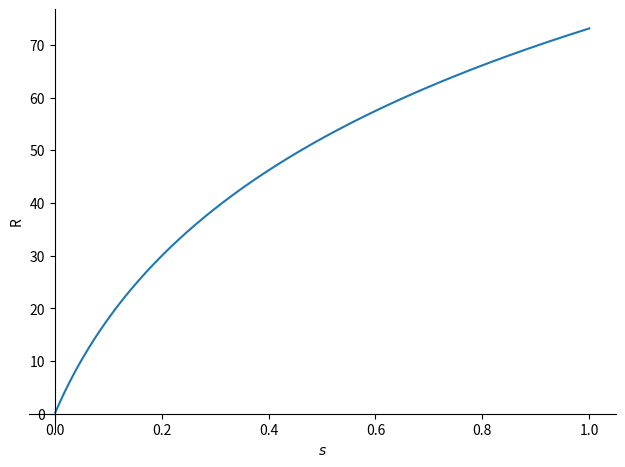

Write Python code to recreate this figure.
# %% Import
import numpy as np
import matplotlib.pyplot as plt
import pandas as pd
import sympy as sp

# %% Load data

# %% Physical constants
innerBucket_height = 0.14  # m
innerBucket_radius = 0.085  # m
conduction_rockwool = 35e-3  # W/mK

# %% Resistance equation
side = sp.Symbol('s')
resistance_conduction_side = sp.ln(
    (innerBucket_radius+side)/innerBucket_radius)/(2*sp.pi*innerBucket_height*conduction_rockwool)

lid = sp.Symbol('l')
resistance_conduction_lid = lid / \
    (conduction_rockwool*sp.pi*innerBucket_radius**2)

bottom = sp.Symbol('b')
resistance_conduction_bottom = bottom / \
    (conduction_rockwool*sp.pi*innerBucket_radius**2)

resistance_conduction_total = 1 / \
    (1/resistance_conduction_bottom + 1 /
     resistance_conduction_lid + 1/resistance_conduction_side)

p1 = sp.plotting.plot(resistance_conduction_total.subs(
    {lid: side, bottom: side}), (side, 0, 1), ylabel='R')
